Run: headless pygame with SDL's dummy video driver; simulated clock (each Clock.tick advances the game by its frame time, no real sleeping); random seed 0; keys injected as events and as key.get_pressed() state; mouse plan: one left click at the window centre at the start of phase 2, then a move to the lower-right quarter at the start of phase 3.
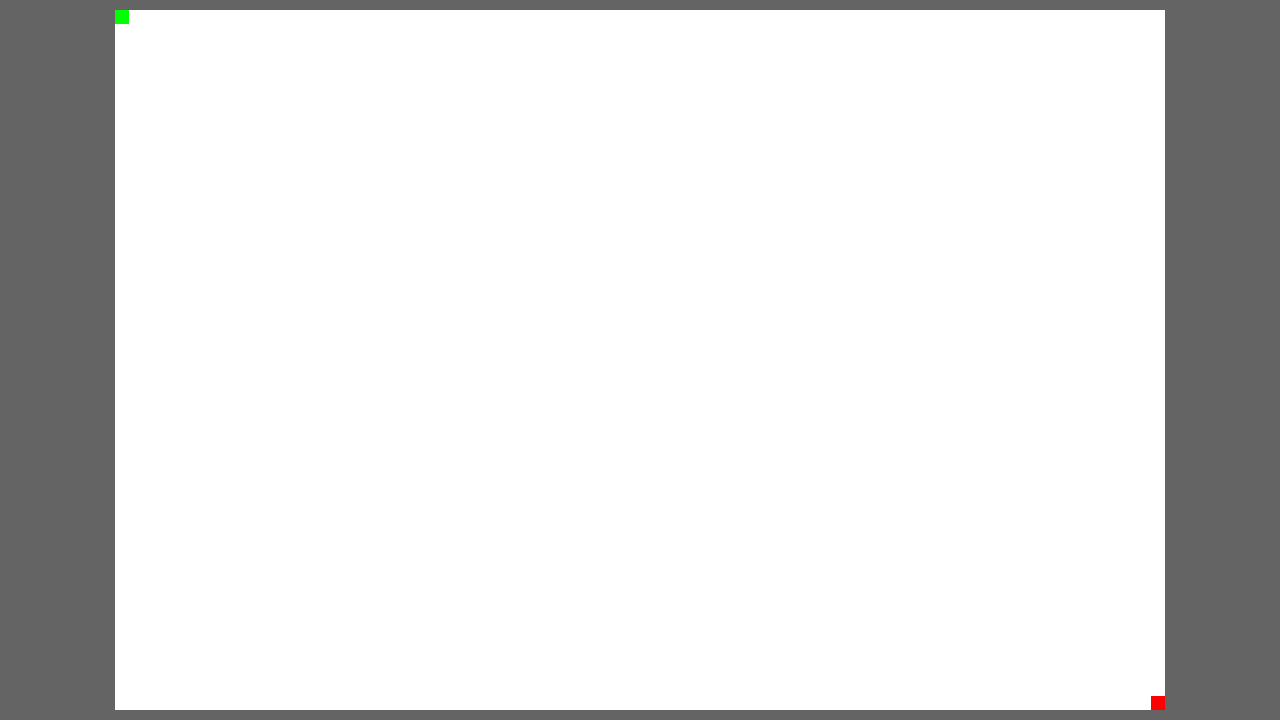
Frame 1 of 4 · flips 1–60 · no input
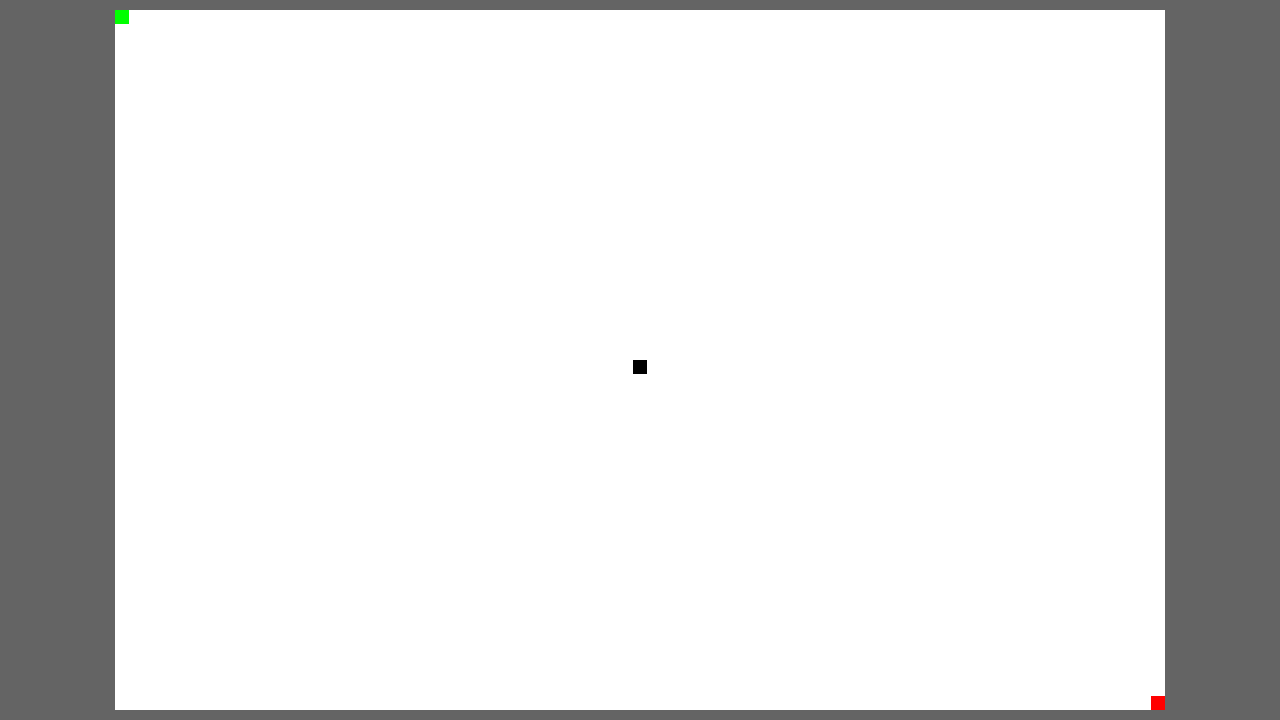
Frame 2 of 4 · flips 61–180 · clicked the window centre · tapped SPACE, RETURN · held RIGHT (→), D
Frame 3 of 4 · flips 181–300 · moved the mouse to the lower-right quarter · held DOWN (↓), S · screen unchanged from frame 2, image omitted
Frame 4 of 4 · flips 301–420 · held LEFT (←), A, UP (↑), W · screen unchanged from frame 3, image omitted

The pygame program that drew these frames:

import pygame
import sys

pygame.init()

size = width,height = 1280,720
grid_size = gwidth,gheight = 75,50

rect_size = height // gheight
x0 = (width - (rect_size * gwidth)) // 2
y0 = (height - (rect_size * gheight)) // 2

start_pos = (0,0)
end_pos = (gwidth-1,gheight-1)

black       = 0  , 0  , 0
white       = 255, 255, 255
gray        = 100, 100, 100
enter_color = 0  , 255, 0
exit_color  = 255, 0  , 0
s_color     = 255, 100, 100
p_color     = 255, 0  , 255

screen = pygame.display.set_mode(size)

def pixel_to_grid(pos):  
    x = (pos[0] - x0) // rect_size
    y = (pos[1] - y0) // rect_size
    
    if x < 0:
        x = 0
    if x > gwidth - 1:
        x = gwidth - 1
    if y < 0:
        y = 0
    if y > gheight - 1:
        y = gheight - 1
    
    return (x,y)

def grid_to_pixel(pos):
    x = x0 + rect_size * pos[0]
    y = y0 + rect_size * pos[1]
    return (x,y)

def step(grid,path):
    m_pos = pygame.mouse.get_pos()
    m_buttons = pygame.mouse.get_pressed()
    
    g_pos = pixel_to_grid(m_pos)
    if g_pos:
        if m_buttons[0]:
            grid[g_pos[1]][g_pos[0]] = 1
        elif m_buttons[2]:
            grid[g_pos[1]][g_pos[0]] = 0

def draw(grid,path):
    screen.fill(gray)
    
    for y,row in enumerate(grid):
        for x,tile in enumerate(row):
            pos = grid_to_pixel((x,y))
            if tile == 0:
                pygame.draw.rect(screen,white,pygame.Rect(pos[0],pos[1],rect_size,rect_size))
            elif tile == 1:
                pygame.draw.rect(screen,black,pygame.Rect(pos[0],pos[1],rect_size,rect_size))
    
    start_x,start_y = grid_to_pixel(start_pos)
    pygame.draw.rect(screen,enter_color,pygame.Rect(start_x,start_y,rect_size,rect_size))
    
    end_x,end_y = grid_to_pixel(end_pos)
    pygame.draw.rect(screen,exit_color,pygame.Rect(end_x,end_y,rect_size,rect_size))
    
    pygame.display.flip()


def main():
    grid = []
    path = []
    
    for y in range(gheight):
        grid.append([])
        path.append([])
        for x in range(gwidth):
            grid[y].append(0)
            path[y].append(0)
    
    while 1:
        for event in pygame.event.get():
            if event.type == pygame.QUIT:
                sys.exit()
        
        step(grid,path)
        draw(grid,path)

if __name__ == "__main__":
    main()
